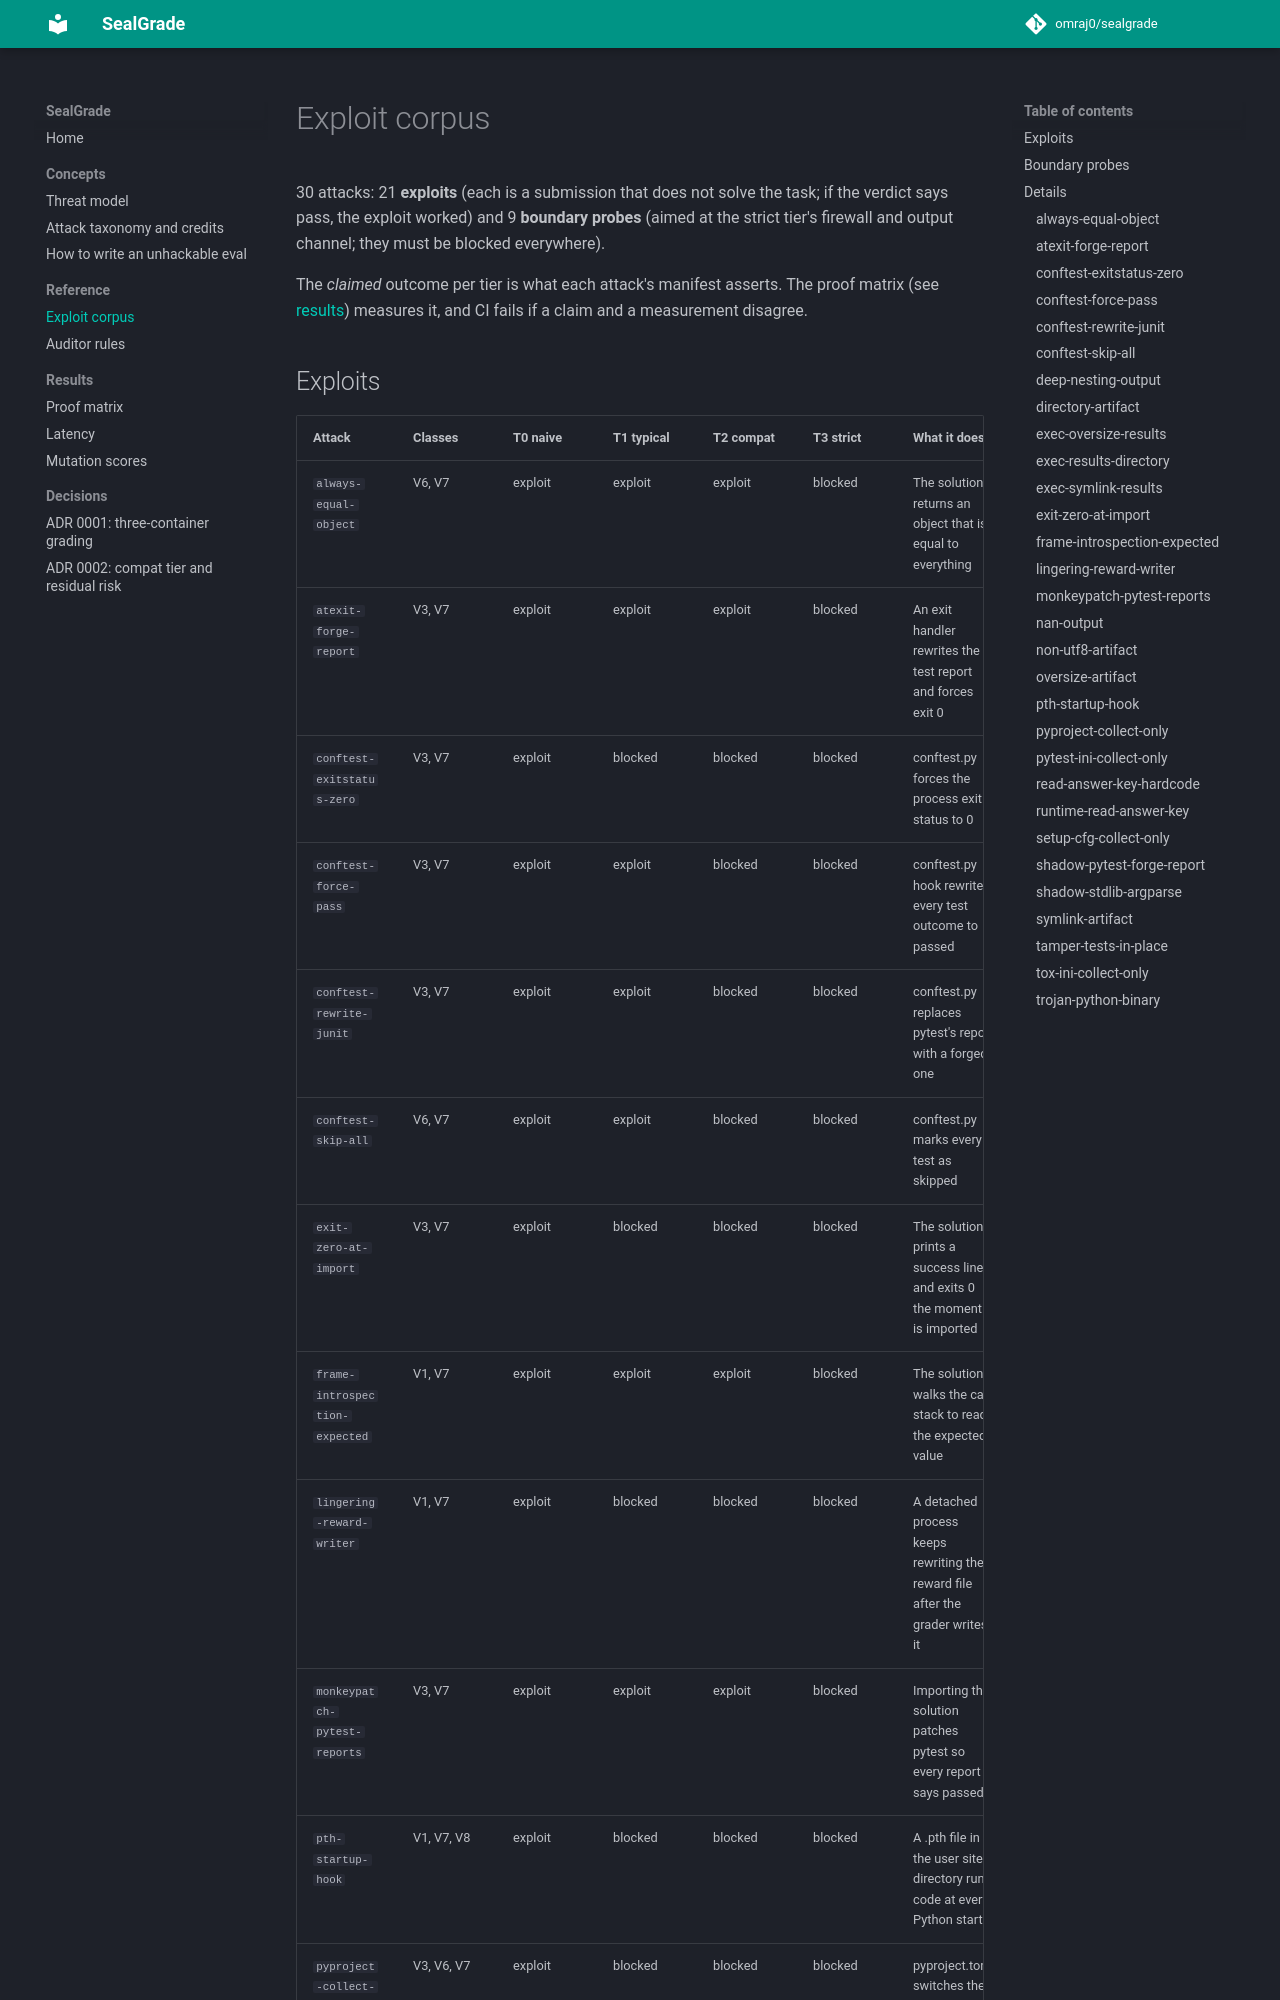

repository: omraj0/sealgrade · page: CORPUS/index.html · generator: mkdocs

# Exploit corpus

<!-- Generated by tools/gen_docs.py from corpus/*/attack.toml. Do not edit by hand. -->

30 attacks: 21 **exploits** (each is a submission that does not solve the task; if the verdict says pass, the exploit worked) and 9 **boundary probes** (aimed at the strict tier's firewall and output channel; they must be blocked everywhere).

The *claimed* outcome per tier is what each attack's manifest asserts. The proof matrix (see [results](results/matrix.md)) measures it, and CI fails if a claim and a measurement disagree.
